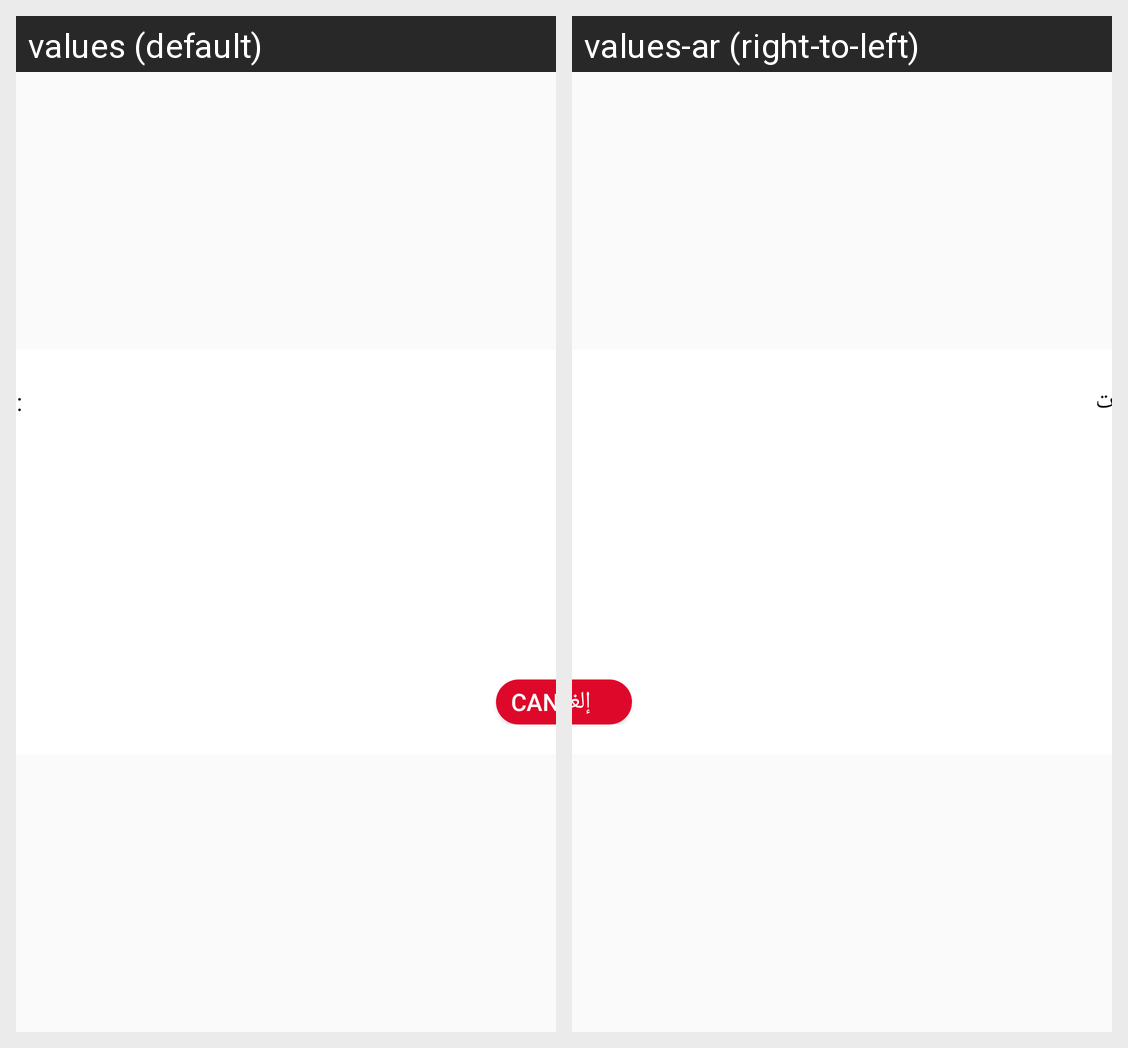

Translations of the strings shown on this Android screen, per locale in the grid:
Android screen res/layout/dialog_meal_items.xml rendered under 2 locales, left to right: values (default), values-ar (right-to-left). Device: Nexus 5 (rendered at 1080×1920; each locale shown at half size, 540×960, under a caption strip naming it); theme AppTheme.
Strings drawn on this screen, with the default value and each locale's value (text and hints the layout hard-codes, and strings that could not be matched under every locale, appear in the picture but are not listed):

items_label
  values: Items:
  values-ar: المنتجات

cancel
  values: Cancel
  values-ar: إلغاء
